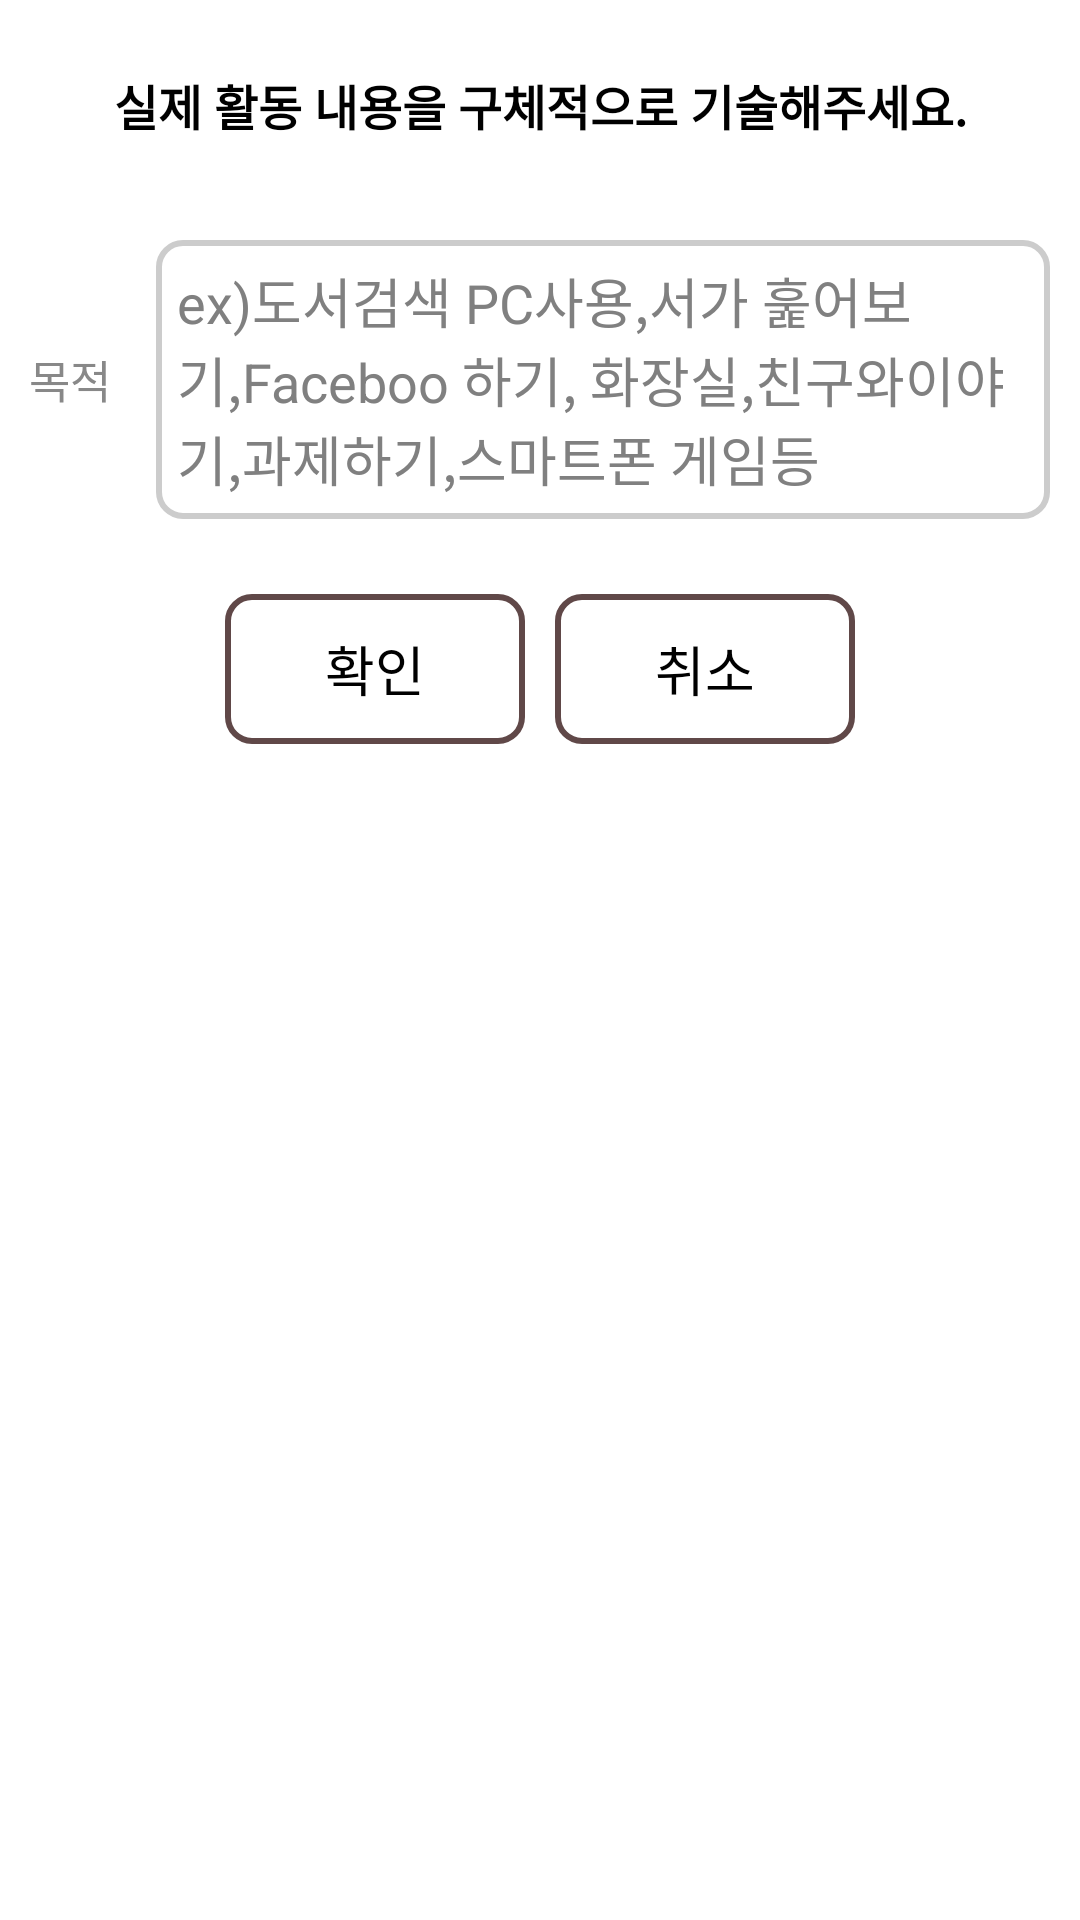

Layout XML and referenced resources for this Android screen:
<!-- AndroidManifest.xml: application theme AppTheme -->
<!-- res/layout/activity_routerealactiondialog.xml -->
<?xml version="1.0" encoding="utf-8"?>
<LinearLayout xmlns:android="http://schemas.android.com/apk/res/android"
    android:layout_width="match_parent"
    android:layout_height="match_parent"
    android:orientation="vertical">

    <LinearLayout
        android:layout_width="wrap_content"
        android:layout_height="wrap_content"
        android:background="#ffffff"
        android:focusable="true"
        android:focusableInTouchMode="true"
        android:orientation="vertical">

        <TextView
            android:layout_width="match_parent"
            android:layout_height="70dp"
            android:background="@drawable/nav_title_bg"
            android:gravity="center"
            android:text="실제 활동 내용을 구체적으로 기술해주세요."
            android:textColor="#000000"
            android:textSize="16dp"
            android:textStyle="bold" />

        <LinearLayout
            android:layout_width="match_parent"
            android:layout_height="wrap_content"
            android:orientation="horizontal">

            <TextView
                android:layout_width="0dp"
                android:layout_height="wrap_content"
                android:layout_gravity="center"
                android:layout_marginLeft="5dp"
                android:layout_weight="1"
                android:gravity="center"
                android:text="목적"
                android:textColor="#888888"
                android:textSize="15dp" />

            <EditText
                android:id="@+id/purpose_edit"
                android:layout_width="0dp"
                android:layout_height="wrap_content"
                android:layout_margin="10dp"
                android:layout_marginTop="20dp"
                android:layout_weight="8"
                android:background="@drawable/edit_background"
                android:hint="ex)도서검색 PC사용,서가 훑어보기,Faceboo 하기, 화장실,친구와이야기,과제하기,스마트폰 게임등"
                android:minHeight="50dp"
                android:padding="7dp" />
        </LinearLayout>


        <LinearLayout
            android:layout_width="match_parent"
            android:layout_height="wrap_content"
            android:layout_marginTop="10dp"
            android:gravity="center"
            android:orientation="horizontal">

            <Button
                android:id="@+id/ok_btn"
                android:layout_width="100dp"
                android:layout_height="50dp"
                android:layout_margin="5dp"
                android:background="@drawable/iot_btn_background"
                android:gravity="center"
                android:text="확인"
                android:textColor="#000000" />

            <Button
                android:id="@+id/cancel_btn"
                android:layout_width="100dp"
                android:layout_height="50dp"
                android:layout_margin="5dp"
                android:background="@drawable/iot_btn_background"
                android:gravity="center"
                android:text="취소"
                android:textColor="#000000" />
        </LinearLayout>

    </LinearLayout>
</LinearLayout>
<!-- resources referenced by this layout -->
<resources>
  <!-- drawable edit_background (drawable) -->
  <?xml version="1.0" encoding="utf-8"?>
  <selector xmlns:android="http://schemas.android.com/apk/res/android">
      <item android:state_enabled="true" android:state_focused="true">
          <shape>
              <solid android:color="#ffffff" />
              <corners android:radius="8dp" />
              <stroke android:width="2dp" android:color="#FF604848" />
          </shape>
  
      </item>
      <item android:state_enabled="true" android:state_focused="false">
          <shape>
              <solid android:color="#ffffff" />
              <corners android:radius="8dp" />
              <stroke android:width="2dp" android:color="#cccccc" />
          </shape>
  
      </item>
  </selector>
  <!-- drawable iot_btn_background (drawable) -->
  <?xml version="1.0" encoding="utf-8"?>
  <selector xmlns:android="http://schemas.android.com/apk/res/android">
      <item android:state_enabled="true" android:state_pressed="true">
          <shape>
              <solid android:color="#FF604848"/>
              <corners android:radius="8dp"/>
          </shape>
  
      </item>
      <item android:state_enabled="true" android:state_focused="false">
          <shape>
              <solid android:color="#ffffff"/>
              <corners android:radius="8dp"/>
              <stroke
                  android:width="2dp"
                  android:color="#FF604848"/>
          </shape>
      </item>
  </selector>
  <style name="AppTheme" parent="android:Theme.Holo.Light.DarkActionBar">
          <item name="android:actionBarStyle">@style/ActionBar</item>
      </style>
  <style name="ActionBar" parent="android:Widget.ActionBar">
          <item name="android:background">@color/actionbar_color</item>
          <item name="android:icon">@android:color/transparent</item>
          <item name="android:titleTextStyle">@style/ActionBar.TitleText</item>
      </style>
  <color name="actionbar_color">#FF604848</color>
  <style name="ActionBar.TitleText" parent="android:TextAppearance.Holo.Widget.ActionBar.Title">
          <item name="android:textColor">@android:color/white</item>
          <item name="android:textSize">18sp</item>
      </style>
</resources>
